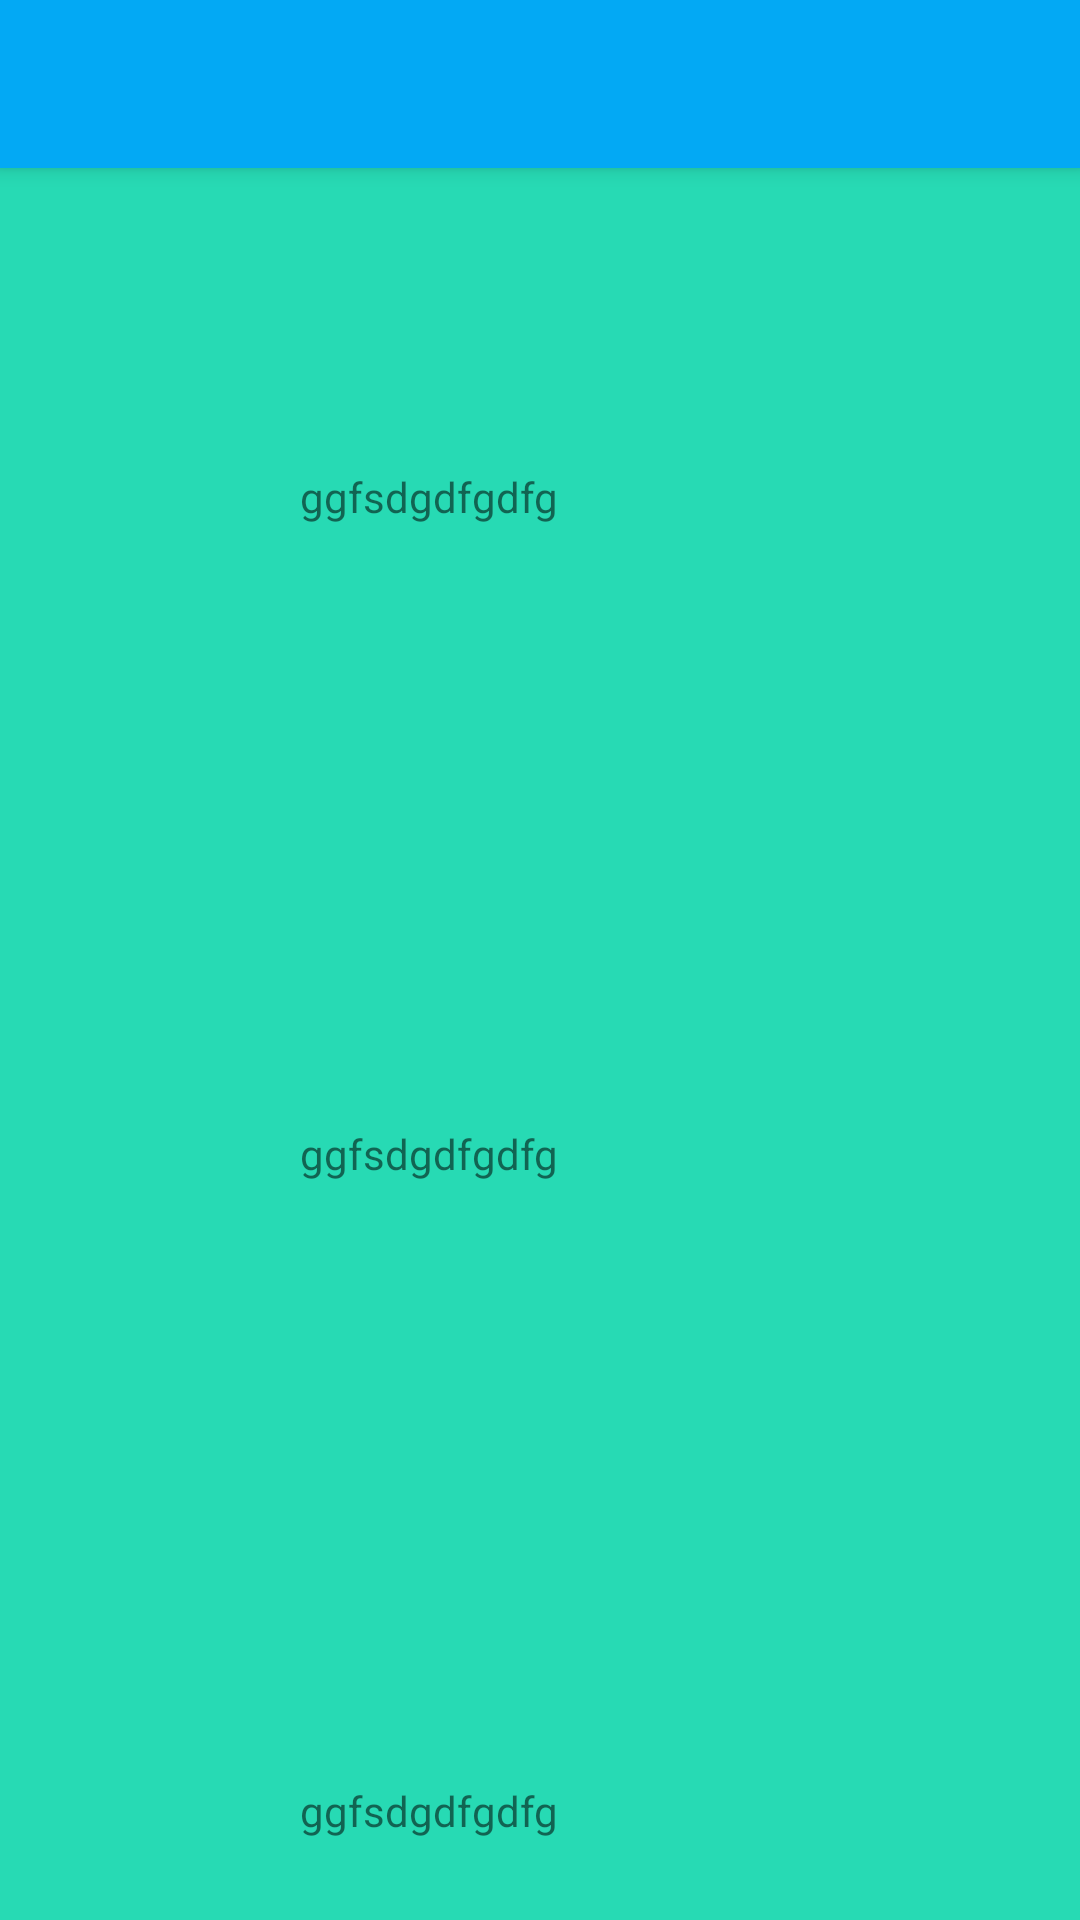

Reconstruct the res/layout file that produces this screen, plus the resources it refers to.
<!-- AndroidManifest.xml: application theme AppTheme -->
<!-- res/layout/main_activity_content.xml -->
<?xml version="1.0" encoding="utf-8"?>
<android.support.design.widget.CoordinatorLayout xmlns:android="http://schemas.android.com/apk/res/android"
    android:layout_width="match_parent"
    android:layout_height="match_parent"
    xmlns:app="http://schemas.android.com/apk/res-auto">


    <android.support.design.widget.AppBarLayout
        android:layout_width="match_parent"
        android:layout_height="wrap_content"
        android:theme="@style/AppTheme.AppBarOverlay"
        android:fitsSystemWindows="true">


        <android.support.v7.widget.Toolbar
            android:id="@+id/main_activity_toolbar"
            android:layout_width="match_parent"
            android:layout_height="?attr/actionBarSize"
            app:popupTheme="@style/AppTheme.PopupOverlay"
            android:background="?attr/colorPrimary"
            app:layout_scrollFlags="scroll|enterAlways"
            />

    </android.support.design.widget.AppBarLayout>

    <android.support.v4.widget.NestedScrollView
        android:layout_width="match_parent"
        android:layout_height="wrap_content"
        app:layout_behavior="@string/appbar_scrolling_view_behavior">

        <include

            layout="@layout/main_activity"
            android:layout_width="match_parent"
            android:layout_height="match_parent"

            />

    </android.support.v4.widget.NestedScrollView>


</android.support.design.widget.CoordinatorLayout>
<!-- res/layout/main_activity.xml (included above) -->
<?xml version="1.0" encoding="utf-8"?>
<LinearLayout xmlns:android="http://schemas.android.com/apk/res/android"
    android:layout_width="match_parent"
    android:layout_height="match_parent"
    xmlns:tools="http://schemas.android.com/tools"
    xmlns:app="http://schemas.android.com/apk/res-auto"
    tools:showIn="@layout/main_activity_content"
    android:orientation="vertical">

        <TextView
            android:layout_width="match_parent"
            android:layout_height="wrap_content"
            android:text="ggfsdgdfgdfg"
            android:background="#27dab4"
            android:padding="100dp"/>

        <TextView
            android:layout_width="match_parent"
            android:layout_height="wrap_content"
            android:text="ggfsdgdfgdfg"
            android:background="#27dab4"
            android:padding="100dp"/>

        <TextView
            android:layout_width="match_parent"
            android:layout_height="wrap_content"
            android:text="ggfsdgdfgdfg"
            android:background="#27dab4"
            android:padding="100dp"/>


        <TextView
            android:layout_width="match_parent"
            android:layout_height="wrap_content"
            android:text="ggfsdgdfgdfg"
            android:background="#27dab4"
            android:padding="100dp"/>


</LinearLayout>
<!-- resources referenced by this layout -->
<resources>
  <style name="AppTheme.AppBarOverlay" parent="ThemeOverlay.AppCompat.Dark.ActionBar" />
  <style name="AppTheme.PopupOverlay" parent="ThemeOverlay.AppCompat.Light" />
  <style name="AppTheme" parent="Theme.AppCompat.Light.NoActionBar">
          
          <item name="colorPrimary">@color/colorPrimary</item>
          <item name="colorPrimaryDark">@color/colorPrimaryDark</item>
          <item name="colorAccent">@color/colorAccent</item>
          <item name="windowActionBar">false</item>
          <item name="windowNoTitle">true</item>
      </style>
  <color name="colorPrimary">@color/light_blue</color>
  <color name="colorPrimaryDark">@color/blue_grey_darken_4</color>
  <color name="colorAccent">@color/blue_accent_4</color>
  <color name="light_blue">#03a9f4</color>
  <color name="blue_grey_darken_4">#263238</color>
  <color name="blue_accent_4">#2962ff</color>
</resources>
